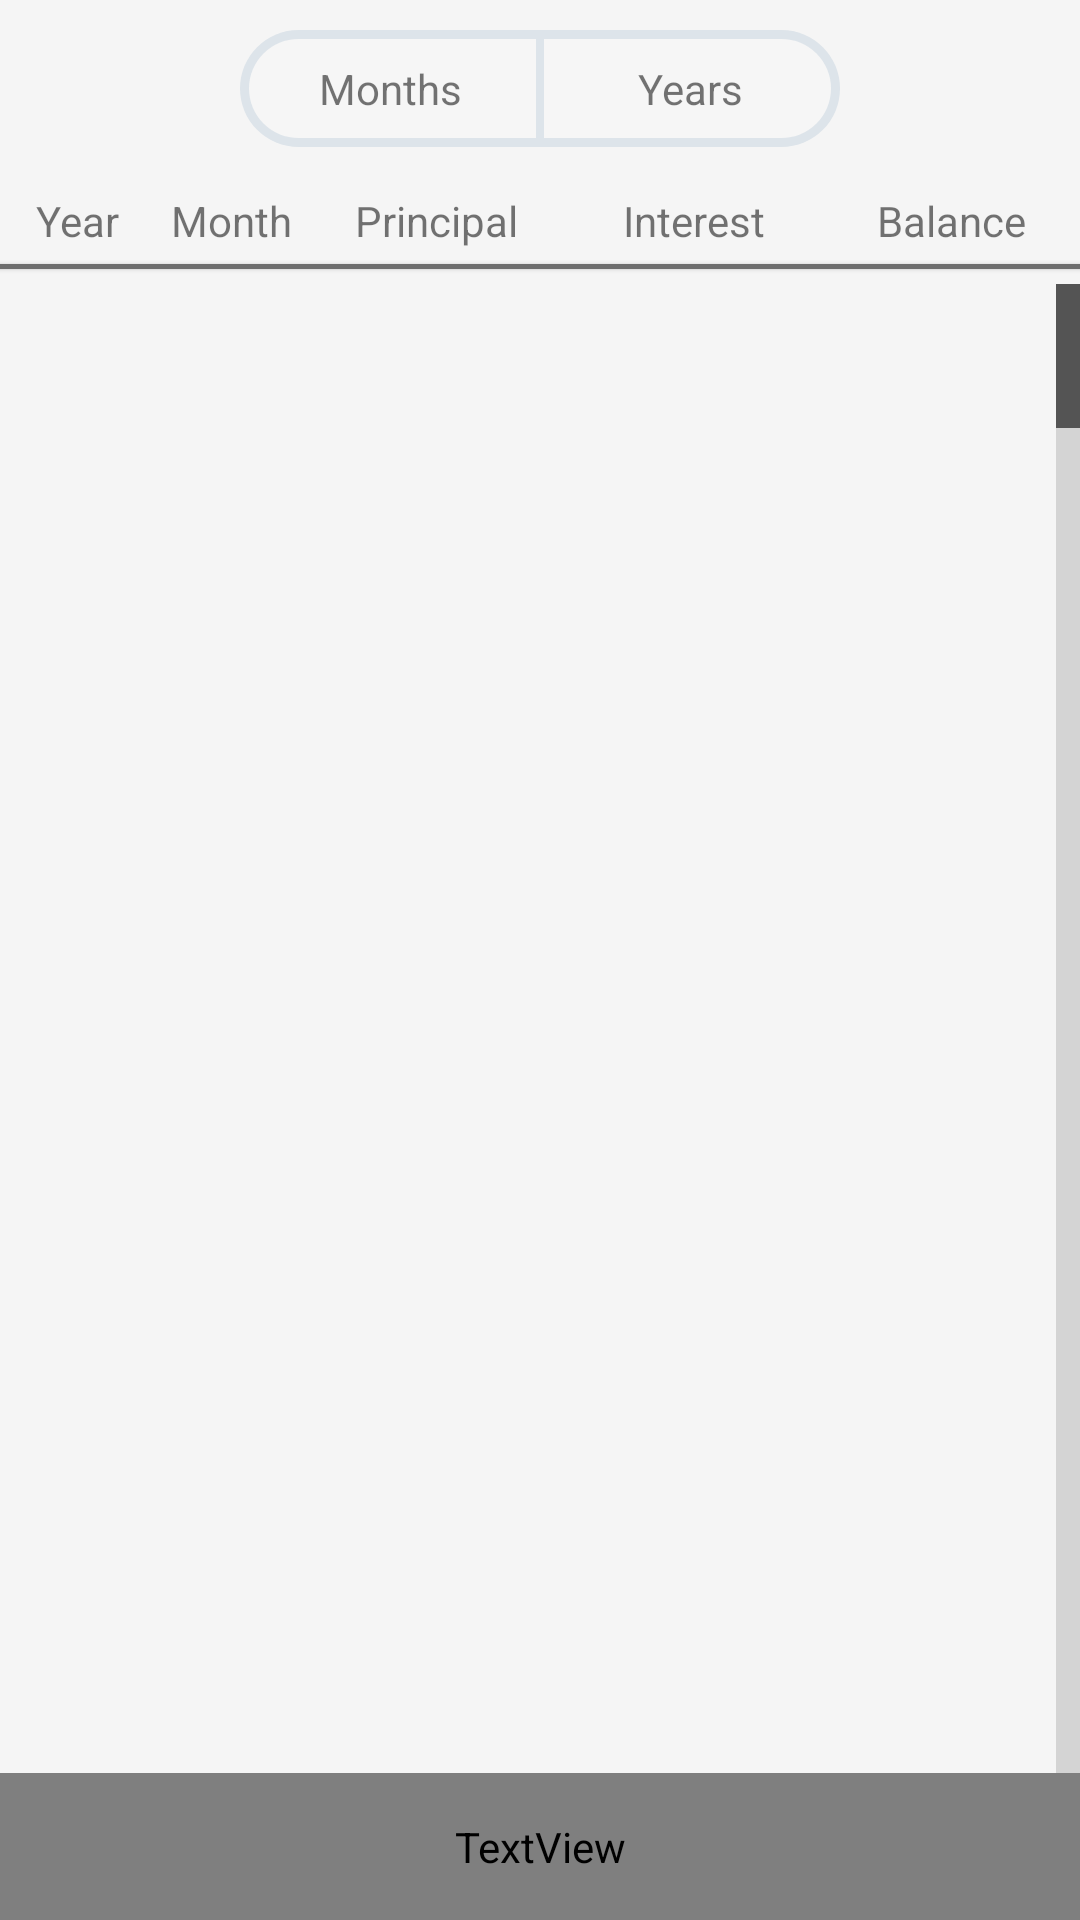

Reconstruct the res/layout file that produces this screen, plus the resources it refers to.
<!-- AndroidManifest.xml: application theme AppTheme -->
<!-- res/layout/loan_stats.xml -->
<?xml version="1.0" encoding="utf-8" ?>
<LinearLayout xmlns:android="http://schemas.android.com/apk/res/android" android:orientation="vertical" android:id="@id/loanStats" android:background="@color/fonctionButtonsBackgroundColor" android:layout_width="fill_parent" android:layout_height="fill_parent">
	<LinearLayout android:gravity="center" android:orientation="horizontal" android:layout_width="fill_parent" android:layout_height="wrap_content" android:layout_margin="10.0dip" android:baselineAligned="false" android:layoutDirection="ltr">
		<RelativeLayout android:gravity="end" android:layout_width="fill_parent" android:layout_height="wrap_content" android:layout_marginLeft="70.0dip" android:layout_weight="1.0" android:layout_marginStart="70.0dip">
			<TextView android:gravity="center" android:id="@id/months_stats" android:background="@drawable/gst_percent_left_selected" android:padding="10.0dip" android:layout_width="fill_parent" android:layout_height="wrap_content" android:text="@string/months" />
		</RelativeLayout>
		<RelativeLayout android:gravity="start" android:layout_width="fill_parent" android:layout_height="wrap_content" android:layout_marginRight="70.0dip" android:layout_weight="1.0" android:layout_marginEnd="70.0dip">
			<TextView android:gravity="center" android:id="@id/years_stats" android:background="@drawable/gst_percent_right" android:padding="10.0dip" android:layout_width="fill_parent" android:layout_height="wrap_content" android:text="@string/years" />
		</RelativeLayout>
	</LinearLayout>
	<LinearLayout android:orientation="horizontal" android:id="@id/loanMonthsStatsTitles" android:layout_width="fill_parent" android:layout_height="wrap_content" android:layout_marginTop="5.0dip">
		<TextView android:gravity="center" android:layout_width="0.0dip" android:layout_height="fill_parent" android:text="@string/year" android:layout_weight="0.6" />
		<TextView android:gravity="center" android:layout_width="0.0dip" android:layout_height="fill_parent" android:text="@string/month" android:layout_weight="0.6" />
		<TextView android:gravity="center" android:layout_width="0.0dip" android:layout_height="fill_parent" android:text="@string/principal" android:layout_weight="1.0" />
		<TextView android:gravity="center" android:layout_width="0.0dip" android:layout_height="fill_parent" android:text="@string/interest" android:layout_weight="1.0" />
		<TextView android:gravity="center" android:layout_width="0.0dip" android:layout_height="fill_parent" android:text="@string/balance" android:layout_weight="1.0" />
	</LinearLayout>
	<LinearLayout android:orientation="horizontal" android:id="@id/loanYearsStatsTitles" android:visibility="gone" android:layout_width="fill_parent" android:layout_height="wrap_content" android:layout_marginTop="5.0dip">
		<TextView android:gravity="center" android:layout_width="0.0dip" android:layout_height="fill_parent" android:text="@string/year" android:layout_weight="0.5" />
		<TextView android:gravity="center" android:layout_width="0.0dip" android:layout_height="fill_parent" android:text="@string/principal" android:layout_weight="1.0" />
		<TextView android:gravity="center" android:layout_width="0.0dip" android:layout_height="fill_parent" android:text="@string/interest" android:layout_weight="1.0" />
		<TextView android:gravity="center" android:layout_width="0.0dip" android:layout_height="fill_parent" android:text="@string/balance" android:layout_weight="1.0" />
	</LinearLayout>
	<TextView android:background="@color/buttonTextColor" android:layout_width="fill_parent" android:layout_height="1.5dip" android:layout_marginTop="5.0dip" android:layout_marginBottom="5.0dip" android:elevation="1.0dip" />
	<ListView android:id="@id/loan_stats_list" android:layout_width="fill_parent" android:layout_height="0.0dip" android:divider="@color/layoutBackgroundColor" android:dividerHeight="1.0dip" android:layout_weight="1.0" android:fastScrollEnabled="true" />
	<TextView android:textSize="@dimen/dummy_ae_88" android:textColor="#ffffffff" android:gravity="center" android:background="@drawable/share_bg" android:paddingTop="15.0dip" android:paddingBottom="15.0dip" android:layout_width="fill_parent" android:layout_height="wrap_content" android:text="@string/close" android:onClick="closeLoanStats" android:textAllCaps="true" />
</LinearLayout>
<!-- resources referenced by this layout -->
<resources>
  <color name="buttonTextColor">#ff6e6e6e</color>
  <color name="fonctionButtonsBackgroundColor">#fff5f5f5</color>
  <color name="layoutBackgroundColor">#ffdde4ea</color>
  <item type="dimen" name="dummy_ae_88">false</item>
  <string name="balance">Balance</string>
  <string name="close">Close</string>
  <string name="interest">Interest</string>
  <string name="month">Month</string>
  <string name="months">Months</string>
  <string name="principal">Principal</string>
  <string name="year">Year</string>
  <string name="years">Years</string>
  <color name="resultBackgroundColor">#fff6f6f6</color>
  <style name="Theme.AppCompat.Light" parent="@style/Base.Theme.AppCompat.Light" />
  <style name="Base.Theme.AppCompat.Light" parent="@style/Base.V21.Theme.AppCompat.Light" />
  <style name="Platform.AppCompat.Light" parent="@style/Platform.V21.AppCompat.Light" />
  <style name="Widget.AppCompat.TextView" parent="@style/Base.Widget.AppCompat.TextView" />
  <dimen name="abc_action_bar_default_height_material">56.0dip</dimen>
  <string name="abc_action_mode_done">Done</string>
  <style name="Widget.AppCompat.ActionMode" parent="@style/Base.Widget.AppCompat.ActionMode" />
  <style name="AlertDialog.AppCompat.Light" parent="@style/Base.AlertDialog.AppCompat.Light" />
  <style name="Widget.AppCompat.ButtonBar" parent="@style/Base.Widget.AppCompat.ButtonBar" />
  <style name="Widget.AppCompat.Button" parent="@style/Base.Widget.AppCompat.Button" />
  <color name="accent_material_light">@color/material_deep_teal_500</color>
  <color name="background_floating_material_light">@android:color/white</color>
  <color name="button_material_light">#ffd6d7d7</color>
  <color name="ripple_material_light">#1f000000</color>
  <color name="error_color_material_light">#ffff5722</color>
  <color name="primary_material_light">@color/material_grey_100</color>
  <color name="primary_dark_material_light">@color/material_grey_600</color>
  <dimen name="abc_dialog_corner_radius_material">2.0dip</dimen>
  <dimen name="abc_dialog_padding_material">24.0dip</dimen>
  <style name="Widget.AppCompat.EditText" parent="@style/Base.Widget.AppCompat.EditText" />
  <style name="Widget.AppCompat.ImageButton" parent="@style/Base.Widget.AppCompat.ImageButton" />
  <style name="Widget.AppCompat.ListMenuView" parent="@style/Base.Widget.AppCompat.ListMenuView" />
  <dimen name="abc_list_item_height_material">64.0dip</dimen>
  <dimen name="abc_list_item_height_large_material">80.0dip</dimen>
  <dimen name="abc_list_item_height_small_material">48.0dip</dimen>
  <item type="dimen" name="abc_list_item_padding_horizontal_material">@dimen/abc_action_bar_content_inset_material</item>
  <style name="Theme.AppCompat.CompactMenu" parent="@style/Base.Theme.AppCompat.CompactMenu" />
  <dimen name="abc_panel_menu_list_width">296.0dip</dimen>
  <style name="Widget.AppCompat.RatingBar" parent="@style/Base.Widget.AppCompat.RatingBar" />
  <style name="Widget.AppCompat.Light.SearchView" parent="@style/Widget.AppCompat.SearchView" />
  <style name="Widget.AppCompat.SeekBar" parent="@style/Base.Widget.AppCompat.SeekBar" />
  <style name="Widget.AppCompat.Spinner" parent="@style/Base.Widget.AppCompat.Spinner" />
  <style name="Widget.AppCompat.Toolbar" parent="@style/Base.Widget.AppCompat.Toolbar" />
  <color name="foreground_material_dark">@android:color/white</color>
  <style name="Base.Widget.AppCompat.TextView" parent="@android:style/Widget.Material.TextView" />
  <style name="Widget.AppCompat.ActionButton" parent="@style/Base.Widget.AppCompat.ActionButton" />
  <style name="Base.AlertDialog.AppCompat.Light" parent="@style/Base.AlertDialog.AppCompat" />
  <style name="Base.Widget.AppCompat.Button" parent="@android:style/Widget.Material.Button" />
  <color name="material_deep_teal_500">#ff008577</color>
  <color name="material_grey_100">#fff5f5f5</color>
  <color name="material_grey_600">#ff757575</color>
</resources>
